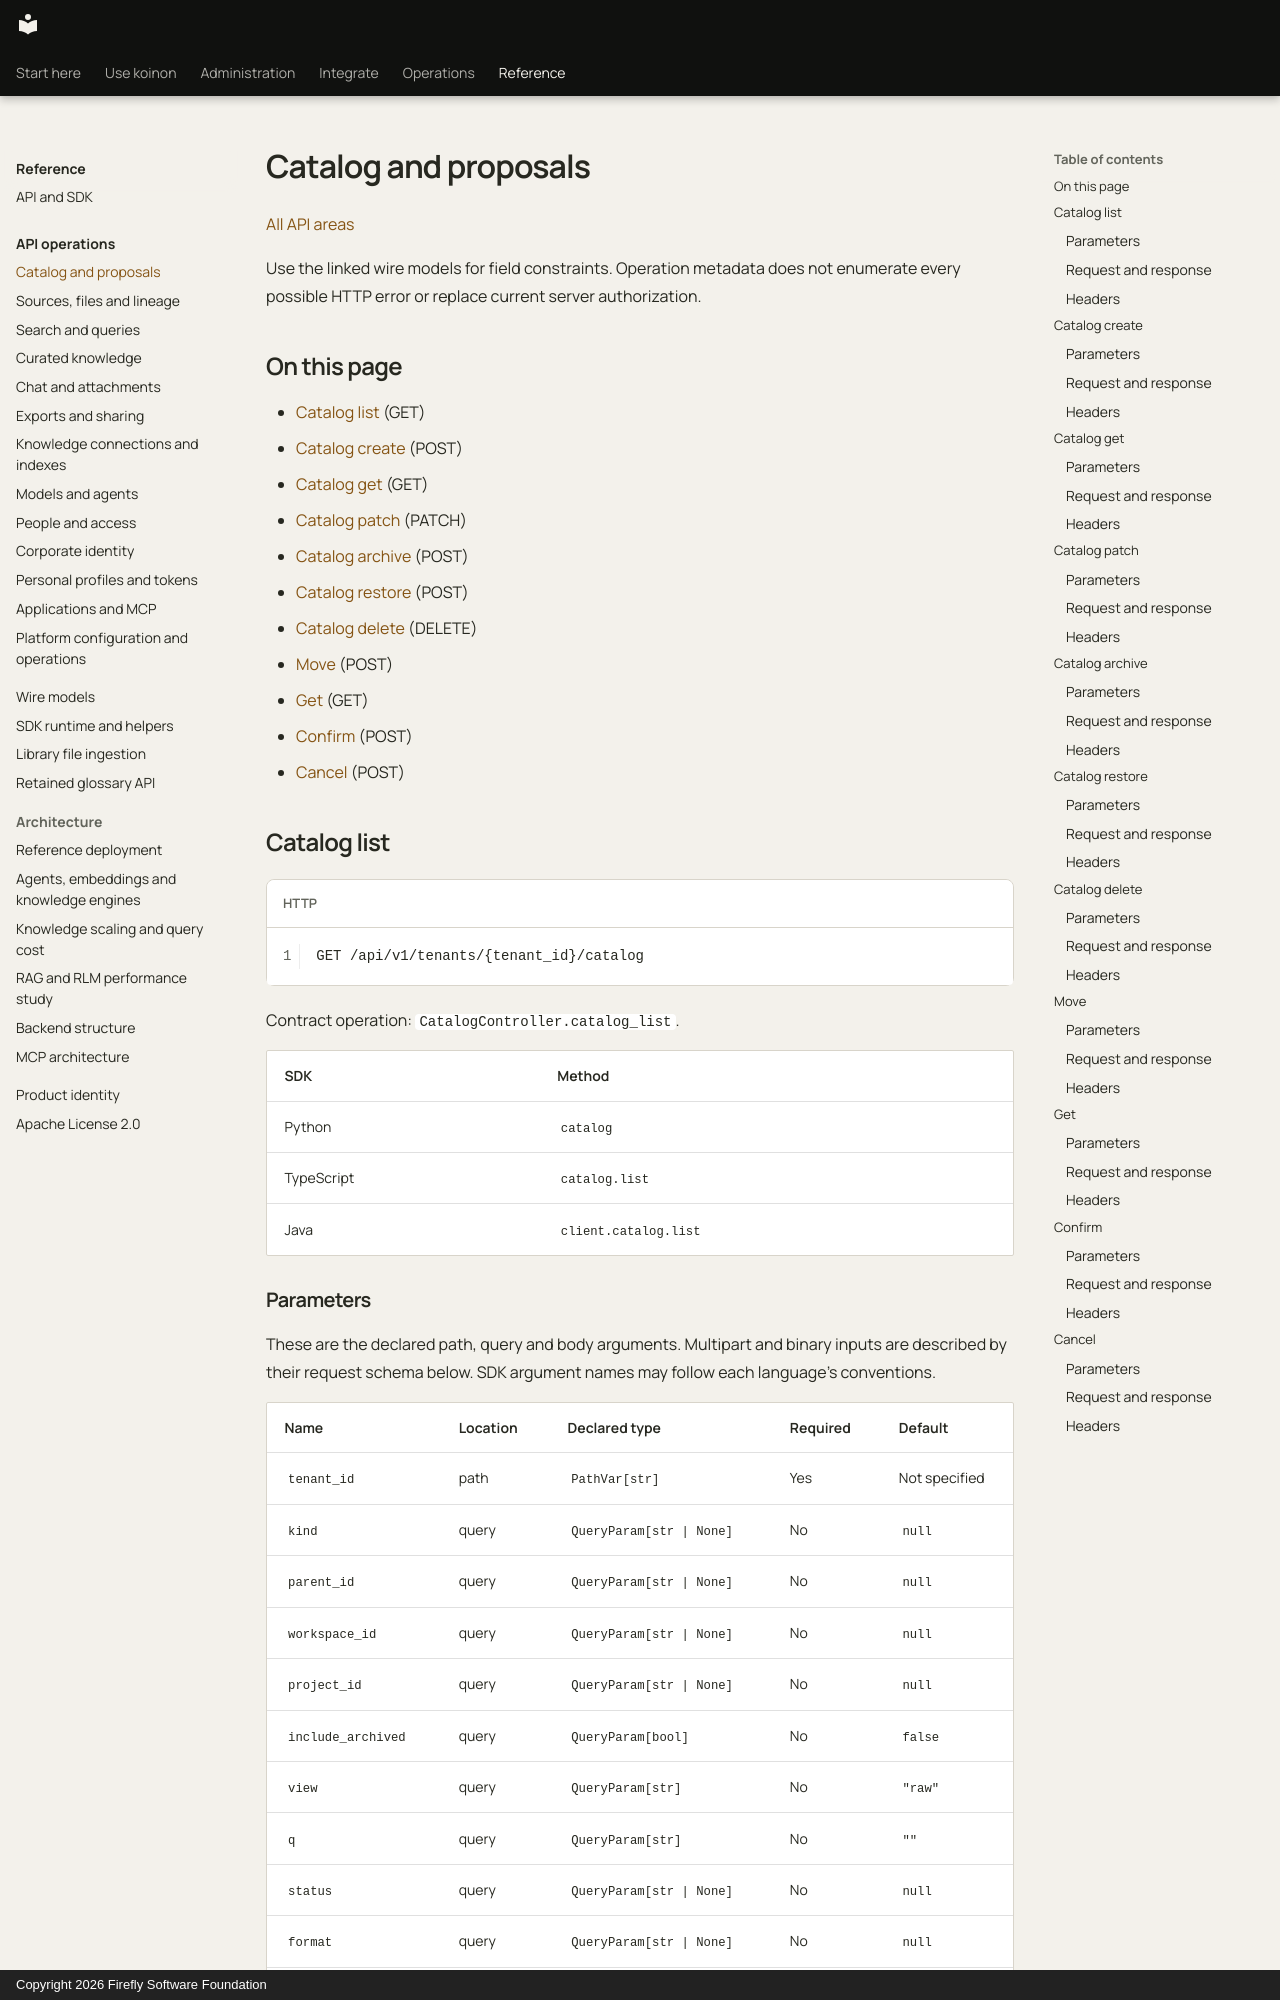

repository: fireflyframework/firefly-koinon · page: reference/api/catalog/index.html · generator: mkdocs · copyright: Copyright 2026 Firefly Software Foundation

<!-- Copyright 2026 Firefly Software Foundation -->
<!-- SPDX-License-Identifier: Apache-2.0 -->

# Catalog and proposals

[All API areas](index.md)

Use the linked wire models for field constraints. Operation metadata does not enumerate every possible HTTP error or replace current server authorization.

## On this page

- [Catalog list](#catalogcontroller-catalog-list) (GET)
- [Catalog create](#catalogcontroller-catalog-create) (POST)
- [Catalog get](#catalogcontroller-catalog-get) (GET)
- [Catalog patch](#catalogcontroller-catalog-patch) (PATCH)
- [Catalog archive](#catalogcontroller-catalog-archive) (POST)
- [Catalog restore](#catalogcontroller-catalog-restore) (POST)
- [Catalog delete](#catalogcontroller-catalog-delete) (DELETE)
- [Move](#cataloghierarchycontroller-move) (POST)
- [Get](#catalogproposalcontroller-get) (GET)
- [Confirm](#catalogproposalcontroller-confirm) (POST)
- [Cancel](#catalogproposalcontroller-cancel) (POST)

<!-- operation: CatalogController.catalog_list -->
<a id="catalogcontroller-catalog-list"></a>
## Catalog list

```http
GET /api/v1/tenants/{tenant_id}/catalog
```

Contract operation: `CatalogController.catalog_list`.

| SDK | Method |
| --- | --- |
| Python | `catalog` |
| TypeScript | `catalog.list` |
| Java | `client.catalog.list` |
